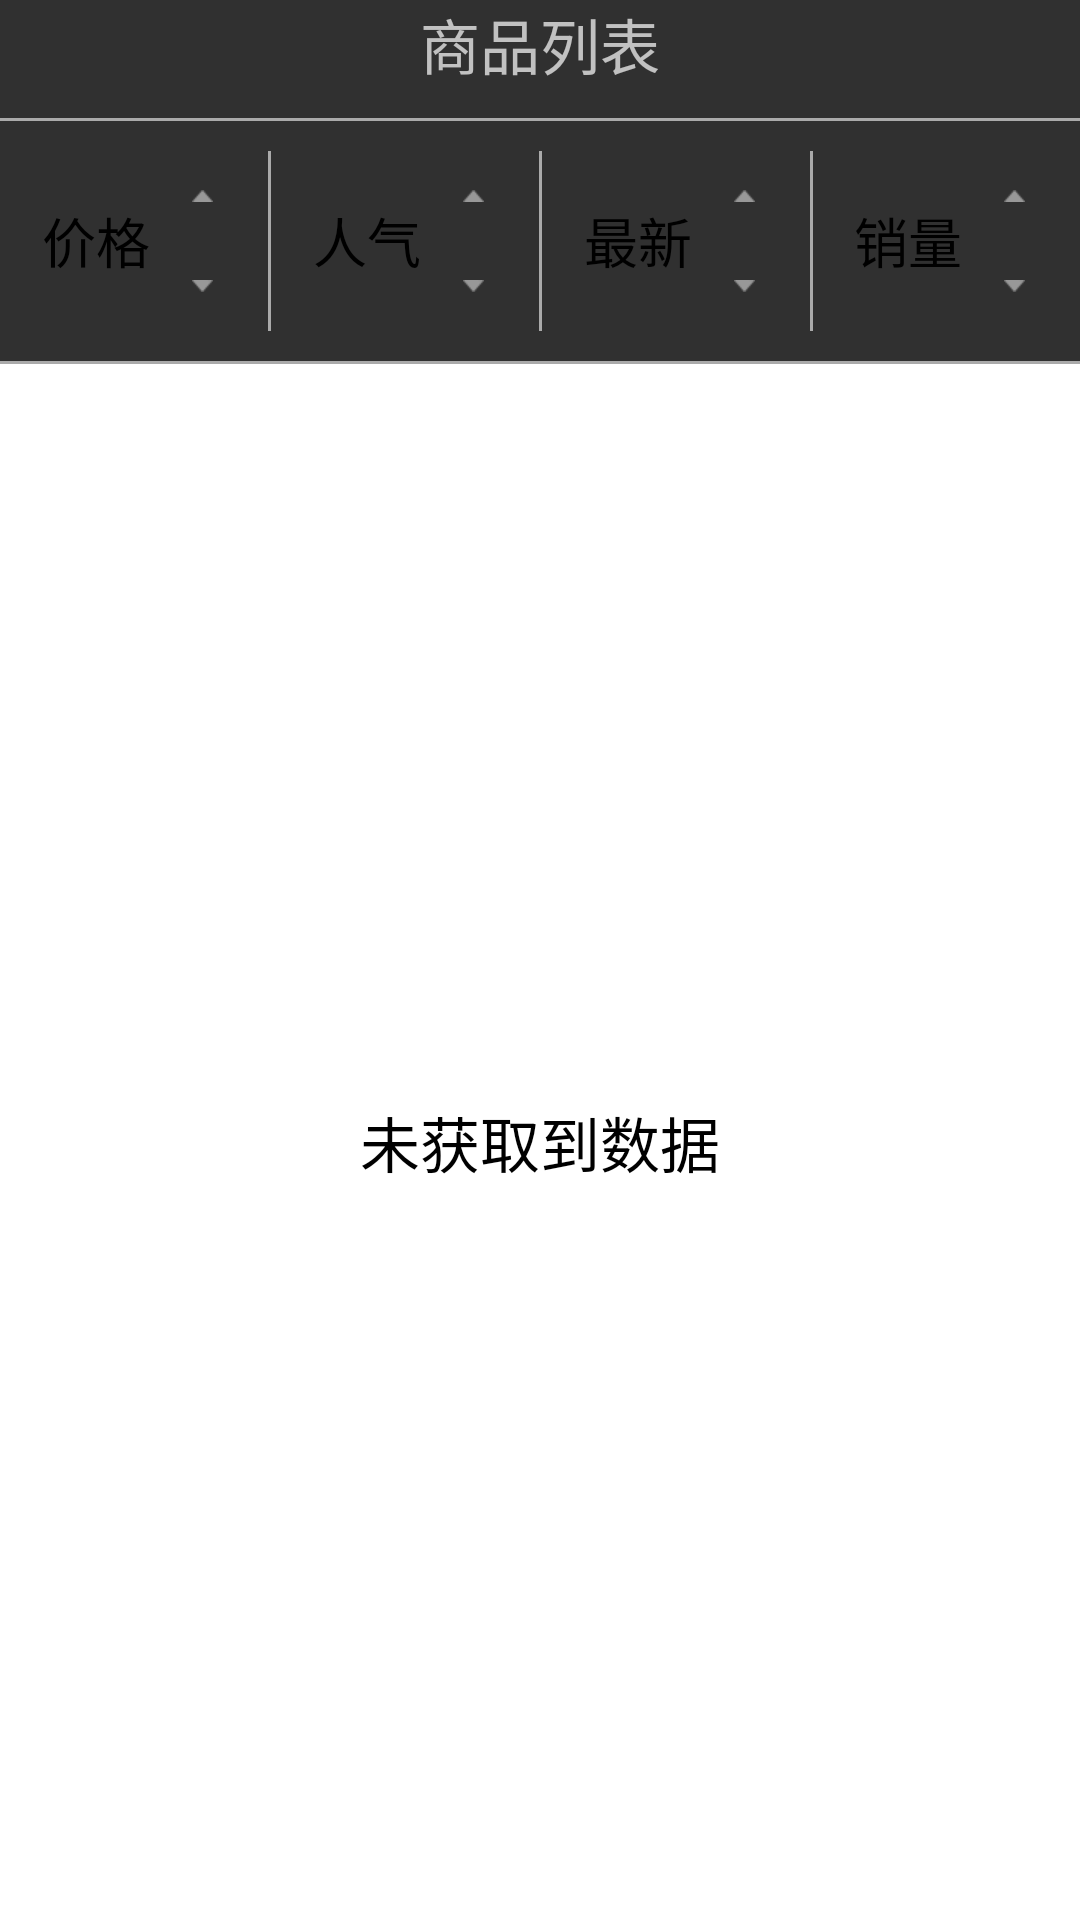

This screen was rendered from an Android layout file. Write that file and the resources it references.
<!-- AndroidManifest.xml: application theme Theme.AppCompat.NoActionBar -->
<!-- res/layout/activity_goods_list.xml -->
<?xml version="1.0" encoding="utf-8"?>
<LinearLayout xmlns:android="http://schemas.android.com/apk/res/android"
    xmlns:tools="http://schemas.android.com/tools"
    android:layout_width="match_parent"
    android:layout_height="match_parent"
    tools:context="com.xf.yishou.activity.GoodsListActivity"
    android:orientation="vertical">

    <LinearLayout
        android:layout_width="match_parent"
        android:layout_height="wrap_content"
        android:orientation="horizontal">

        <ImageView
            android:id="@+id/iv_goods_list_back"
            android:layout_weight="1"
            android:layout_width="match_parent"
            android:layout_height="wrap_content" />

        <TextView
            android:layout_weight="1"
            android:text="@string/main_goodslist"
            android:textSize="20sp"
            android:layout_width="match_parent"
            android:layout_height="wrap_content"
            android:gravity="center"/>

        <TextView
            android:layout_weight="1"
            android:layout_width="match_parent"
            android:layout_height="wrap_content" />

    </LinearLayout>

    <View
        style="@style/style_liner_view_horizontal"/>

    <LinearLayout
        android:layout_marginTop="10dp"
        android:layout_width="match_parent"
        android:layout_height="60dp"
        android:orientation="horizontal">

        <LinearLayout
            android:id="@+id/ll_price"
            style="@style/style_goods_list_ll">

            <TextView
                android:id="@+id/tv_sort_price"
                style="@style/style_goods_list_tv"
                android:text="@string/goods_list_price"/>

            <RadioGroup
                android:id="@+id/rg_price"
                style="@style/style_goods_list_rg">

                <RadioButton
                    android:id="@+id/rb_price_asc"
                    style="@style/style_goods_list_rb"
                    android:button="@drawable/selector_asc" />

                <RadioButton
                    android:id="@+id/rb_price_desc"
                    style="@style/style_goods_list_rb"
                    android:button="@drawable/selector_desc" />

            </RadioGroup>
        </LinearLayout>

        <View
            style="@style/style_liner_view_vertical"/>
        <LinearLayout
            android:id="@+id/ll_hot"
            style="@style/style_goods_list_ll">

            <TextView
                android:id="@+id/tv_sort_hot"
                style="@style/style_goods_list_tv"
                android:text="@string/goods_list_hot"/>

            <RadioGroup
                style="@style/style_goods_list_rg">

                <RadioButton
                    style="@style/style_goods_list_rb"
                    android:button="@drawable/selector_asc" />

                <RadioButton
                    style="@style/style_goods_list_rb"
                    android:button="@drawable/selector_desc" />

            </RadioGroup>
        </LinearLayout>

        <View
            style="@style/style_liner_view_vertical"/>
        <LinearLayout
            android:id="@+id/ll_new"
            style="@style/style_goods_list_ll">

            <TextView
                android:id="@+id/tv_sort_new"
                style="@style/style_goods_list_tv"
                android:text="@string/goods_list_new"/>

            <RadioGroup
                style="@style/style_goods_list_rg">

                <RadioButton
                    style="@style/style_goods_list_rb"
                    android:button="@drawable/selector_asc" />

                <RadioButton
                    style="@style/style_goods_list_rb"
                    android:button="@drawable/selector_desc" />

            </RadioGroup>
        </LinearLayout>

        <View
            style="@style/style_liner_view_vertical"/>
        <LinearLayout
            android:id="@+id/ll_collect"
            style="@style/style_goods_list_ll">

            <TextView
                android:id="@+id/tv_sort_collect"
                style="@style/style_goods_list_tv"
                android:text="@string/goods_list_sales"/>

            <RadioGroup
                style="@style/style_goods_list_rg">

                <RadioButton
                    style="@style/style_goods_list_rb"
                    android:button="@drawable/selector_asc" />

                <RadioButton
                    style="@style/style_goods_list_rb"
                    android:button="@drawable/selector_desc" />

            </RadioGroup>
        </LinearLayout>
    </LinearLayout>
    <View
        style="@style/style_liner_view_horizontal"/>

    <RelativeLayout
        android:id="@+id/rl_goods"
        android:layout_width="match_parent"
        android:layout_height="match_parent"
        android:background="@android:color/white"
        android:orientation="vertical" >

        <ListView
            android:id="@+id/lv_goods_list"
            android:layout_width="match_parent"
            android:layout_height="match_parent"
            android:divider="@color/menu_text_gray"
            android:dividerHeight="0.3dp" >
        </ListView>

        <TextView
            android:id="@+id/tv_empty_goods"
            android:layout_width="wrap_content"
            android:layout_height="wrap_content"
            android:layout_centerInParent="true"
            android:text="@string/nothing"
            android:textColor="@android:color/black"
            android:textSize="20sp" />
    </RelativeLayout>


</LinearLayout>
<!-- resources referenced by this layout -->
<resources>
  <color name="menu_text_gray">#9c9c9c</color>
  <!-- drawable selector_asc (drawable) -->
  <?xml version="1.0" encoding="utf-8"?>
  <selector xmlns:android="http://schemas.android.com/apk/res/android">
      <item android:state_checked="true" android:drawable="@mipmap/asc_press"/>
      <item android:state_checked="false" android:drawable="@mipmap/asc_unpress"/>
  </selector>
  <!-- drawable selector_desc (drawable) -->
  <?xml version="1.0" encoding="utf-8"?>
  <selector xmlns:android="http://schemas.android.com/apk/res/android">
      <item android:state_checked="true" android:drawable="@mipmap/desc_press"/>
      <item android:state_checked="false" android:drawable="@mipmap/desc_unpress"/>
  </selector>
  <string name="goods_list_hot">人气</string>
  <string name="goods_list_new">最新</string>
  <string name="goods_list_price">价格</string>
  <string name="goods_list_sales">销量</string>
  <string name="main_goodslist">商品列表</string>
  <string name="nothing">未获取到数据</string>
  <style name="style_goods_list_ll">
          <item name="android:layout_weight">1</item>
          <item name="android:layout_width">match_parent</item>
          <item name="android:layout_height">match_parent</item>
          <item name="android:orientation">horizontal</item>
          <item name="android:gravity">center</item>
          <item name="android:onClick">sortClick</item>
      </style>
  <style name="style_goods_list_rb">
          <item name="android:layout_width">match_parent</item>
          <item name="android:layout_height">match_parent</item>
          <item name="android:layout_weight">1</item>
          <item name="android:onClick">rb_sort</item>
      </style>
  <style name="style_goods_list_rg">
          <item name="android:layout_width">match_parent</item>
          <item name="android:layout_height">match_parent</item>
          <item name="android:layout_weight">2.5</item>
          <item name="android:orientation">vertical</item>
          <item name="android:gravity">center</item>
      </style>
  <style name="style_goods_list_tv">
          <item name="android:layout_width">match_parent</item>
          <item name="android:layout_height">match_parent</item>
          <item name="android:layout_weight">1</item>
          <item name="android:gravity">center</item>
          <item name="android:textSize">18sp</item>
          <item name="android:textColor">@android:color/black</item>
      </style>
  <style name="style_liner_view_horizontal">
          <item name="android:layout_width">match_parent</item>
          <item name="android:layout_height">1dp</item>
          <item name="android:background">@android:color/darker_gray</item>
          <item name="android:layout_marginTop">10dp</item>
      </style>
  <style name="style_liner_view_vertical">
          <item name="android:layout_width">1dp</item>
          <item name="android:layout_height">match_parent</item>
          <item name="android:background">@android:color/darker_gray</item>
      </style>
</resources>
